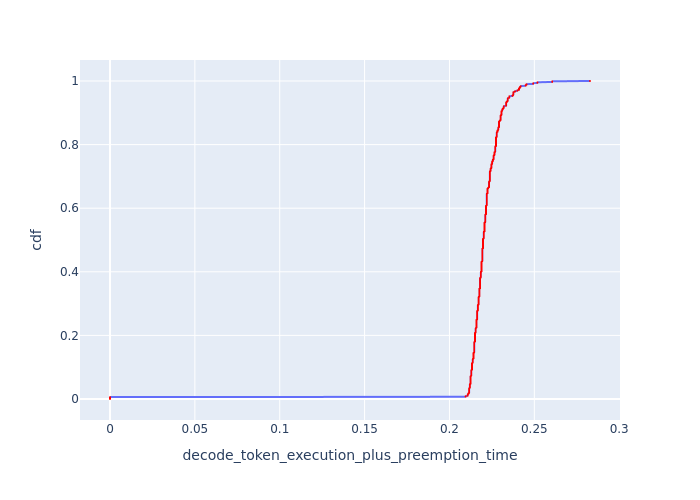

Values plotted in this chart, from the file beside it:
cdf, decode_token_execution_plus_preemption_t…
0.0, 0.0
0.001, 0.0
0.002, 0.0
0.003, 0.0
0.004, 0.0
0.005, 0.0
0.006, 0.0
0.007, 0.2095
0.008, 0.2095
0.009, 0.2095
0.01, 0.2108
0.011, 0.2108
0.012, 0.2108
0.013, 0.2108
0.014, 0.2108
0.015, 0.2108
0.016, 0.2112
0.017, 0.2112
0.018, 0.2112
0.019, 0.2116
0.02, 0.2116
0.021, 0.2116
0.022, 0.2116
0.023, 0.2116
0.024, 0.2116
0.025, 0.2116
0.026, 0.2116
0.027, 0.2116
0.028, 0.2116
0.029, 0.2116
0.03, 0.2116
0.031, 0.2116
0.032, 0.2116
0.033, 0.2116
0.034, 0.2116
0.035, 0.212
0.036, 0.212
0.037, 0.212
0.038, 0.212
0.039, 0.212
0.04, 0.212
0.041, 0.212
0.042, 0.212
0.043, 0.212
0.044, 0.212
0.045, 0.212
0.046, 0.212
0.047, 0.212
0.048, 0.2125
0.049, 0.2125
0.05, 0.2125
0.051, 0.2125
0.052, 0.2125
0.053, 0.2125
0.054, 0.2125
0.055, 0.2125
0.056, 0.2125
0.057, 0.2125
0.058, 0.2125
0.059, 0.2125
... 941 more rows
